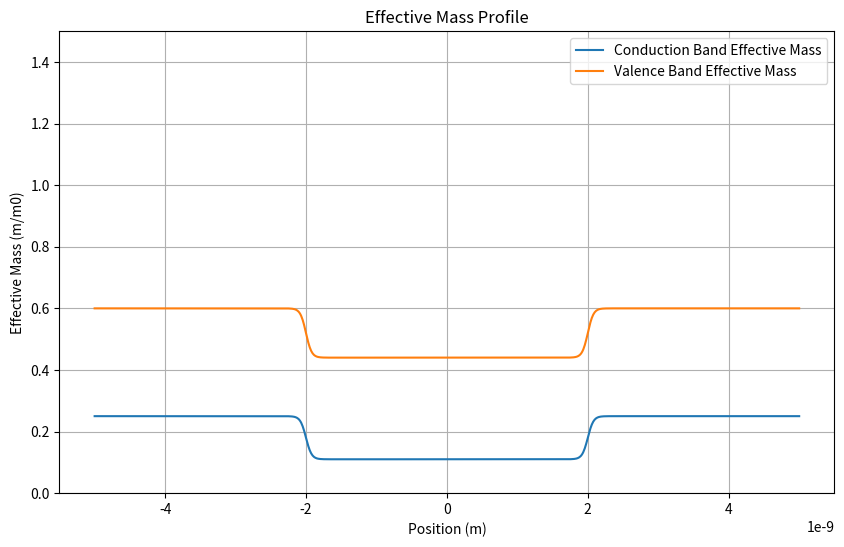

Write the Python code that produced this figure.
import numpy as np
import matplotlib.pyplot as plt
m0 = 9.11e-31  # kg

def smooth_transition(x, x1, x2, m1, m2, width=0.8e-10):
    center = (x1 + x2) / 2
    transition = 0.5 * (np.tanh((x - center) / width) + 1)
    return m1 * (1 - transition) + m2 * transition

def effective_mass_profile(x, m_eff_core, m_eff_shell, L_core, L_shell, s_width=0.8e-10):
    #L = L_core + sum(L_shell)
    m_eff = np.ones_like(x) *m_eff_core
    boundaries = [0, L_core]
    #s_width=2e-10
    for i in range(len(L_shell)):
        
        boundaries.append(L_core + sum(L_shell[:i + 1]))
    
    print(boundaries)
    
    masses = [0, m_eff_core] + m_eff_shell
    
    
    for i in range(2,len(masses)):
        
        lbfminus= - boundaries[i-1] - s_width
        rbfminus= - boundaries[i-1] + s_width
        
        lbfplus = boundaries[i-1] - s_width
        rbfplus = boundaries[i-1] + s_width
        
        smooth_transition_regionminus = smooth_transition(x, lbfminus, rbfminus, masses[i], masses[i-1], s_width)
        smooth_transition_regionplus = smooth_transition(x, lbfplus, rbfplus, masses[i-1], masses[i], s_width)
        
        idx_minus_right = (x >= -boundaries[i-1])&(x <= -(boundaries[i-2]+boundaries[i-1])/2)
        idx_plus_left = (x >= (boundaries[i-2]+boundaries[i-1])/2) & (x <= boundaries[i-1])
        
        if i != len(masses) -1:
            
            idx_minus_left = (x >= -(boundaries[i] +boundaries[i-1])/2) & (x <= -boundaries[i-1])
            idx_plus_right = (x >= boundaries[i-1]) & (x <= (boundaries[i-1]+boundaries[i])/2)
        
        else:
            
            idx_minus_left = (x >= -boundaries[i]) & (x <= -boundaries[i-1])
            idx_plus_right = (x >= boundaries[i-1]) & (x <= boundaries[i])
            
            
            
            
        m_eff[idx_minus_right] = smooth_transition_regionminus[idx_minus_right] 
        m_eff[idx_minus_left] = smooth_transition_regionminus[idx_minus_left]

        m_eff[idx_plus_right] = smooth_transition_regionplus[idx_plus_right]
        m_eff[idx_plus_left] = smooth_transition_regionplus[idx_plus_left]
    
    return m_eff

# Verilen değerler
L_core = 2e-9  # meters, 2 nm core length
L_shell = [3e-9]  # meters, 3 nm and 2 nm shell lengths respectively
L = L_core + sum(L_shell)
x = np.linspace(-L, L, 1000)

m_eff_core = 0.11 * m0  # Effective mass for core
m_eff_shell = [0.25 * m0]  # Effective masses for each shell
valence_m_eff_core = 0.44 * m0  # Valence band effective mass for core
valence_m_eff_shell = [0.6 * m0]  # Valence band effective masses for each shell

# m_eff profilini hesapla
m_eff = effective_mass_profile(x, m_eff_core, m_eff_shell, L_core, L_shell, s_width=0.8e-10)
valence_m_eff = effective_mass_profile(x, valence_m_eff_core, valence_m_eff_shell, L_core, L_shell, s_width=0.8e-10)

# m_eff profilini plotla
plt.figure(figsize=(10, 6))
plt.plot(x, m_eff / m0, label='Conduction Band Effective Mass')
plt.plot(x, valence_m_eff / m0, label='Valence Band Effective Mass')
plt.xlabel('Position (m)')
plt.ylabel('Effective Mass (m/m0)')
plt.ylim(0, 1.5)  # y ekseni sınırlarını genişletiyoruz
plt.title('Effective Mass Profile')
plt.legend()
plt.grid(True)
plt.show()
"""
def effective_mass_profile(x, m_eff_core, m_eff_shell, L_core, L_shell, smooth_width=1e-10):
    #L = L_core + sum(L_shell)
    m_eff = np.ones_like(x) * m_eff_core
    boundaries = [0, L_core]
    
    for i in range(len(L_shell)):
        boundaries.append(L_core + sum(L_shell[:i + 1]))
    
    masses = [0, m_eff_core] + m_eff_shell
    
    for i in range(1,len(masses)):
        m_eff[(x > boundaries[i-1]) & (x <= boundaries[i])] = masses[i]
        m_eff[(x < -boundaries[i-1]) & (x >= -boundaries[i])] = masses[i]
    return m_eff
"""
